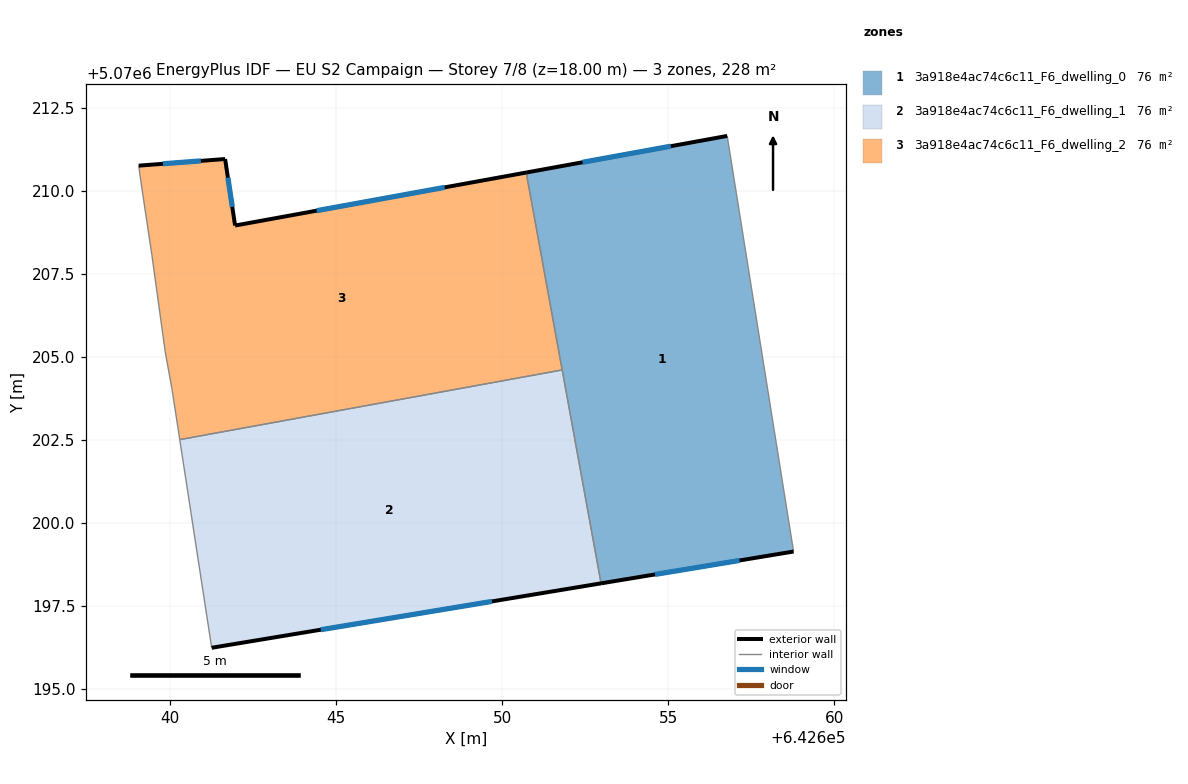
=== STOREY PLAN SPEC (per zone: floor XY polygon, exterior-wall plan segments, windows/doors) ===
zone 1: 3a918e4ac74c6c11_F6_dwelling_0  (75.8 m²)
  floor: (642656.78, 5070211.65) (642658.78, 5070199.14) (642652.98, 5070198.18) (642650.73, 5070210.54)
  exterior wall: (642652.98, 5070198.18) – (642658.78, 5070199.14)  [5.9 m]
    window: (642654.60, 5070198.45) – (642657.15, 5070198.87)  [3.4 m²]
  exterior wall: (642656.78, 5070211.65) – (642650.73, 5070210.54)  [6.1 m]
    window: (642655.08, 5070211.34) – (642652.42, 5070210.85)  [3.6 m²]
  interior walls: 3
zone 2: 3a918e4ac74c6c11_F6_dwelling_1  (75.8 m²)
  floor: (642651.81, 5070204.60) (642652.98, 5070198.18) (642641.26, 5070196.24) (642640.30, 5070202.51)
  exterior wall: (642641.26, 5070196.24) – (642652.98, 5070198.18)  [11.9 m]
    window: (642644.54, 5070196.78) – (642649.70, 5070197.64)  [6.9 m²]
  interior walls: 3
zone 3: 3a918e4ac74c6c11_F6_dwelling_2  (75.8 m²)
  floor: (642650.73, 5070210.54) (642651.81, 5070204.60) (642640.30, 5070202.51) (642640.06, 5070204.05) (642639.86, 5070205.15) (642639.46, 5070208.05) (642639.16, 5070210.05) (642639.06, 5070210.75) (642641.67, 5070210.95) (642641.96, 5070208.95)
  exterior wall: (642641.67, 5070210.95) – (642639.06, 5070210.75)  [2.6 m]
    window: (642640.94, 5070210.90) – (642639.79, 5070210.81)  [1.5 m²]
  exterior wall: (642641.96, 5070208.95) – (642641.67, 5070210.95)  [2.0 m]
    window: (642641.88, 5070209.51) – (642641.75, 5070210.39)  [1.2 m²]
  exterior wall: (642650.73, 5070210.54) – (642641.96, 5070208.95)  [8.9 m]
    window: (642648.27, 5070210.10) – (642644.42, 5070209.40)  [5.2 m²]
  interior walls: 7

=== DERIVED (storey summary) ===
Building: EU S2 Campaign
Storey: 7 of 8  (floor level z = 18.00 m)
Storey gross floor area: 227.5 m²
Zones on this storey: 3
  - 3a918e4ac74c6c11_F6_dwelling_0: floor 75.8 m²; exterior wall 12.0 m (36.1 m²); 2 window(s) 7.0 m²; WWR 19.3%
  - 3a918e4ac74c6c11_F6_dwelling_1: floor 75.8 m²; exterior wall 11.9 m (35.6 m²); 1 window(s) 6.9 m²; WWR 19.3%
  - 3a918e4ac74c6c11_F6_dwelling_2: floor 75.8 m²; exterior wall 13.5 m (40.6 m²); 3 window(s) 7.9 m²; WWR 19.3%
Zone adjacency (shared interzone walls):
  - 3a918e4ac74c6c11_F6_dwelling_0 ↔ 3a918e4ac74c6c11_F6_dwelling_1
  - 3a918e4ac74c6c11_F6_dwelling_0 ↔ 3a918e4ac74c6c11_F6_dwelling_2
  - 3a918e4ac74c6c11_F6_dwelling_1 ↔ 3a918e4ac74c6c11_F6_dwelling_2